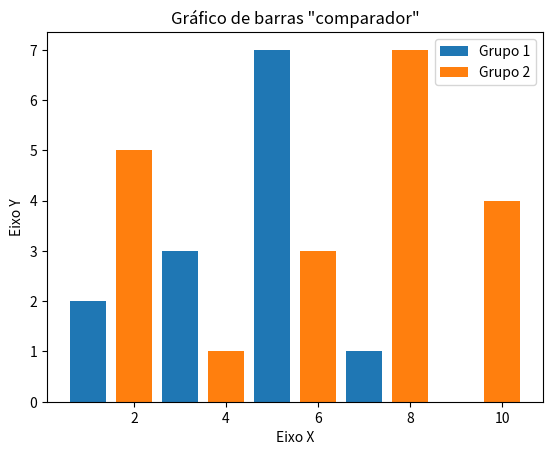

The matplotlib source for this figure:
# Comparador (Bar)

import matplotlib.pyplot as pyplot

x1 = [1, 3, 5, 7, 9]
y1 = [2, 3, 7, 1, 0]

x2 = [2, 4, 6, 8, 10]
y2 = [5, 1, 3, 7, 4]


#Legendas
pyplot.title('Gráfico de barras "comparador"')
pyplot.xlabel("Eixo X")
pyplot.ylabel("Eixo Y")

pyplot.bar(x1, y1, label = "Grupo 1")
pyplot.bar(x2, y2, label = "Grupo 2")
pyplot.legend() # Mostrar legenda com os labels

pyplot.show()
